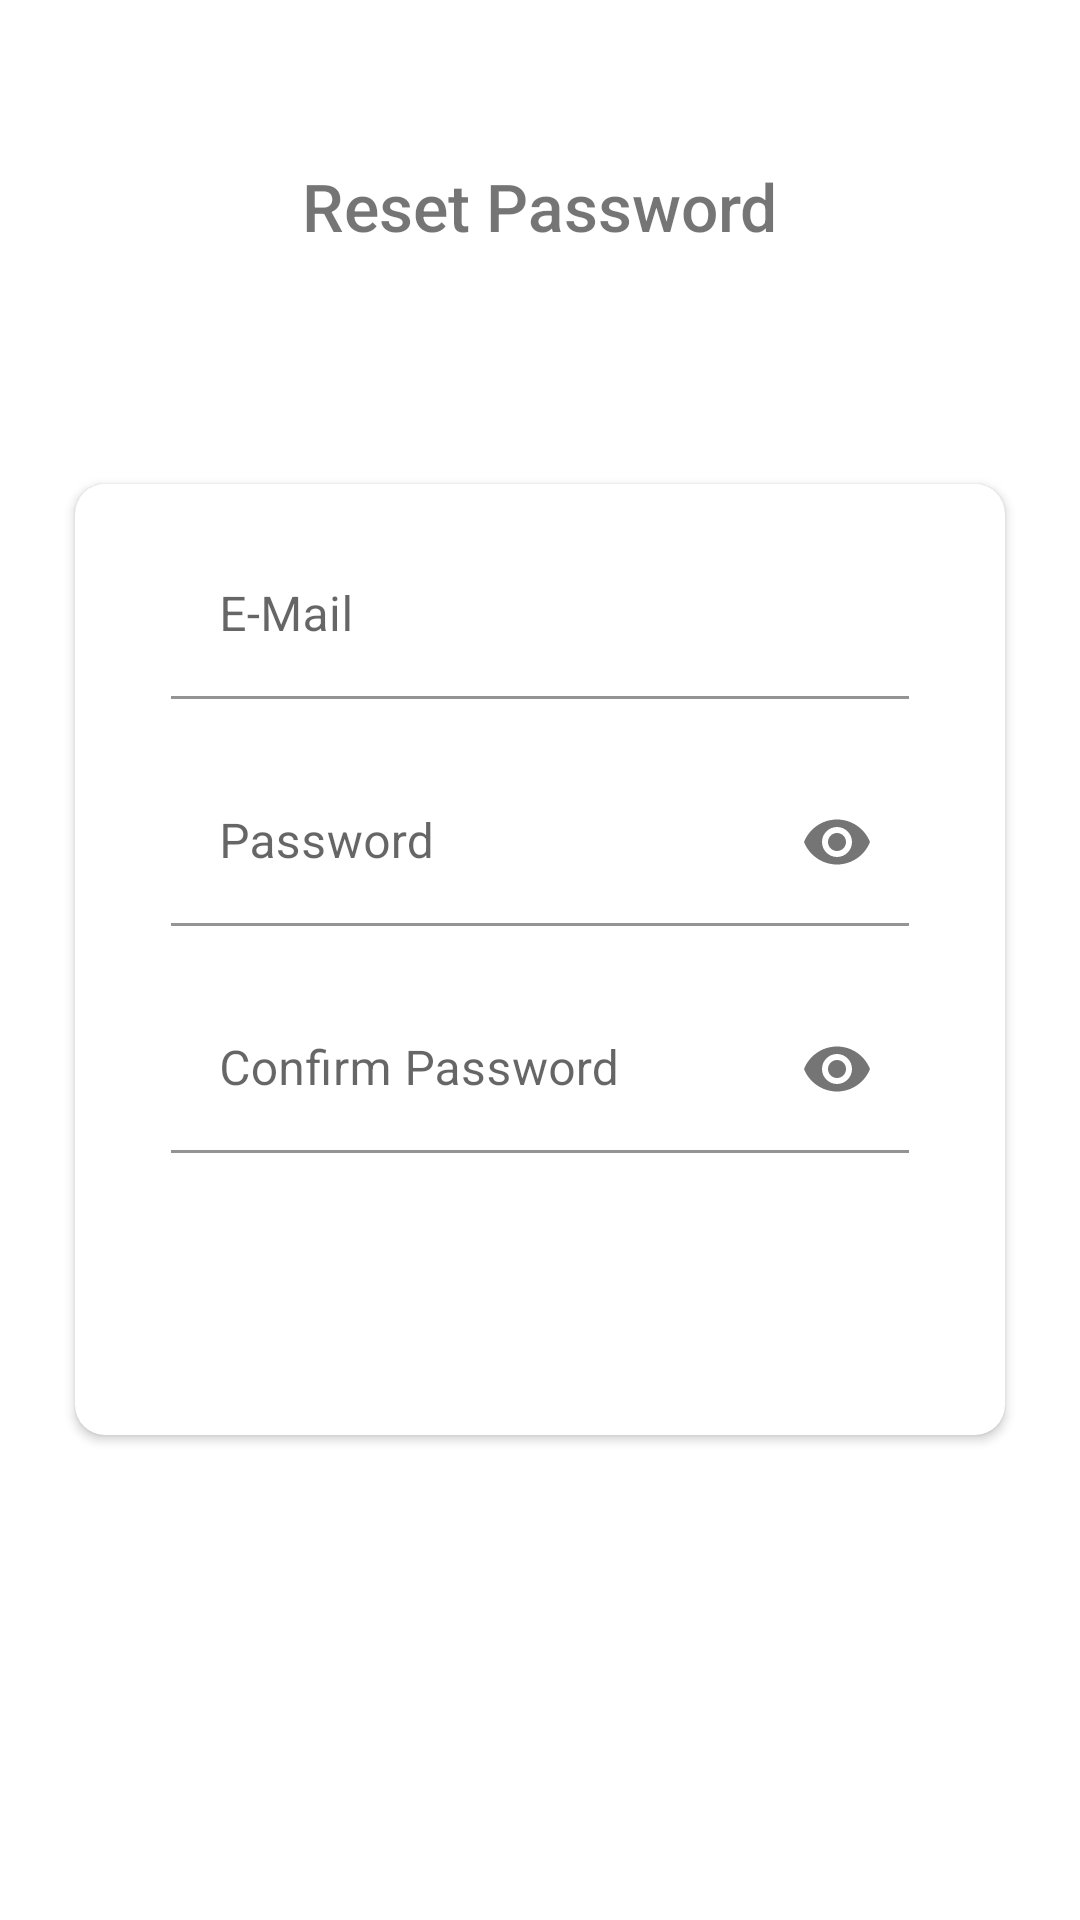

Produce the Android XML layout that renders to this screen, including the resource entries it uses.
<!-- AndroidManifest.xml: application theme Theme.FlaamAndroid -->
<!-- res/layout/fragment_reset_password.xml -->
<?xml version="1.0" encoding="utf-8"?>
<RelativeLayout xmlns:android="http://schemas.android.com/apk/res/android"
    xmlns:app="http://schemas.android.com/apk/res-auto"
    xmlns:tools="http://schemas.android.com/tools"
    android:layout_width="match_parent"
    android:layout_height="match_parent"
    tools:context=".ui.reset_password.ResetPasswordFragment" >

    <androidx.cardview.widget.CardView
        android:id="@+id/cv_reset_pass"
        android:layout_width="match_parent"
        android:layout_height="wrap_content"
        android:layout_centerInParent="true"
        android:layout_marginStart="25dp"
        android:layout_marginTop="60dp"
        android:layout_marginEnd="25dp"
        android:elevation="10dp"
        app:cardCornerRadius="10dp">

        <LinearLayout
            android:layout_width="match_parent"
            android:layout_height="wrap_content"
            android:orientation="vertical"
            android:padding="16dp">

            <com.google.android.material.textfield.TextInputLayout
                android:id="@+id/til_email_fragment_reset"
                android:layout_width="match_parent"
                android:layout_height="wrap_content"
                android:layout_marginStart="16dp"
                android:layout_marginEnd="16dp"
                android:background="@android:color/transparent"
                app:boxBackgroundColor="@android:color/transparent">

                <androidx.appcompat.widget.AppCompatEditText
                    android:id="@+id/et_mail_fragment_reset"
                    android:layout_width="match_parent"
                    android:layout_height="wrap_content"
                    android:hint="@string/email"
                    android:textSize="16sp" />
            </com.google.android.material.textfield.TextInputLayout>

            <com.google.android.material.textfield.TextInputLayout
                android:id="@+id/til_pass_fragment_reset"
                android:layout_width="match_parent"
                android:layout_height="wrap_content"
                android:layout_marginStart="16dp"
                android:layout_marginTop="20dp"
                android:layout_marginEnd="16dp"
                android:background="@android:color/transparent"
                app:boxBackgroundColor="@android:color/transparent"
                app:endIconCheckable="true"
                app:endIconMode="password_toggle">

                <androidx.appcompat.widget.AppCompatEditText
                    android:id="@+id/et_pass_reset"
                    android:layout_width="match_parent"
                    android:layout_height="wrap_content"
                    android:hint="@string/password"
                    android:inputType="textPassword"
                    android:textSize="16sp" />
            </com.google.android.material.textfield.TextInputLayout>

            <com.google.android.material.textfield.TextInputLayout
                android:id="@+id/til_confirm_pass_fragment_reset"
                android:layout_width="match_parent"
                android:layout_height="match_parent"
                android:layout_marginStart="16dp"
                android:layout_marginTop="20dp"
                android:layout_marginEnd="16dp"
                android:background="@android:color/transparent"
                app:boxBackgroundColor="@android:color/transparent"
                app:endIconCheckable="true"
                app:endIconMode="password_toggle">

                <androidx.appcompat.widget.AppCompatEditText
                    android:id="@+id/et_confirm_pass_reset"
                    android:layout_width="match_parent"
                    android:layout_height="wrap_content"
                    android:hint="Confirm Password"
                    android:inputType="textPassword"
                    android:textSize="16sp" />
            </com.google.android.material.textfield.TextInputLayout>

            <androidx.appcompat.widget.AppCompatButton
                android:id="@+id/btn_login"
                android:layout_width="match_parent"
                android:layout_height="wrap_content"
                android:layout_gravity="center"
                android:layout_marginStart="20dp"
                android:layout_marginTop="30dp"
                android:layout_marginEnd="20dp"
                android:background="@drawable/shape_button_rounded_gradient"
                android:foreground="?attr/selectableItemBackground"
                android:gravity="center"
                android:paddingTop="8dp"
                android:paddingBottom="8dp"
                android:text="Reset Password"
                android:textColor="@android:color/white"
                android:textSize="18sp" />
        </LinearLayout>
    </androidx.cardview.widget.CardView>

    <TextView
        android:id="@+id/textView4"
        android:layout_width="wrap_content"
        android:layout_height="wrap_content"
        android:layout_above="@id/cv_reset_pass"
        android:layout_centerHorizontal="true"
        android:layout_marginBottom="18sp"
        android:fontFamily="sans-serif-medium"
        android:text="Reset Password"
        android:textSize="22sp" />

    <ImageView
        android:id="@+id/iv_closs_reset_pass"
        android:layout_width="40sp"
        android:layout_height="40sp"
        android:layout_alignParentStart="true"
        android:layout_alignParentTop="true"
        android:layout_marginStart="4dp"
        android:layout_marginTop="4dp"
        android:src="@drawable/ic_close_24dp" />
</RelativeLayout>
<!-- resources referenced by this layout -->
<resources>
  <string name="email">E-Mail</string>
  <string name="password">Password</string>
  <style name="Theme.FlaamAndroid" parent="Theme.MaterialComponents.DayNight.DarkActionBar">
          
          <item name="colorPrimary">@color/primaryColor</item>
          <item name="colorPrimaryVariant">@color/primaryDarkColor</item>
          <item name="colorOnPrimary">@color/primaryTextColor</item>
          <item name="colorAccent">@color/primaryAccentColor</item>
          
          <item name="colorSecondary">@color/secondaryColor</item>
          <item name="colorSecondaryVariant">@color/secondaryDarkColor</item>
          <item name="colorOnSecondary">@color/secondaryTextColor</item>
          
          <item name="android:statusBarColor" tools:targetApi="l">?attr/colorPrimaryVariant</item>
          
      </style>
  <color name="primaryColor">#69ebd0</color>
  <color name="primaryDarkColor">#2ab89f</color>
  <color name="primaryTextColor">#0d2f49</color>
  <color name="primaryAccentColor">#69ebd0</color>
  <color name="secondaryColor">#2a9df4</color>
  <color name="secondaryDarkColor">#006fc1</color>
  <color name="secondaryTextColor">#f0f0f0</color>
</resources>
